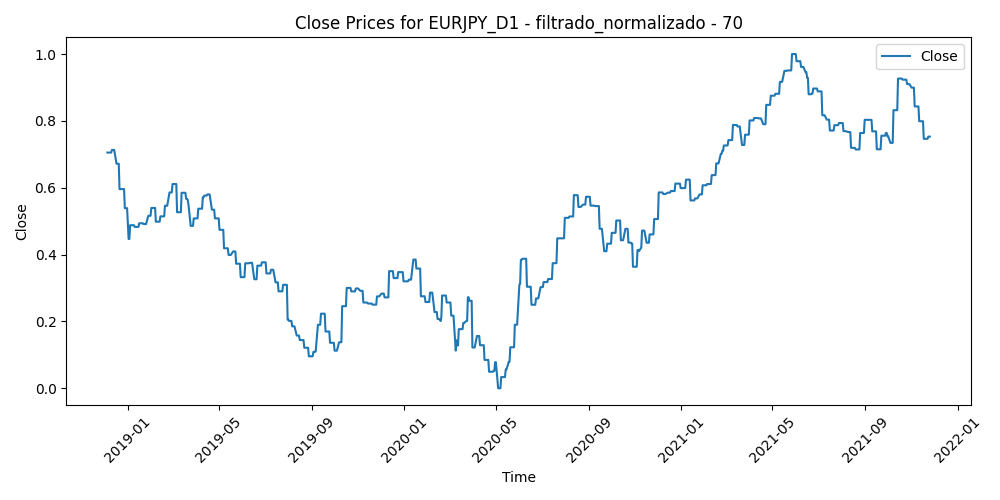

Data behind this chart, as committed beside it:
Time, Close, Volume, diferencia_media_70
2018-12-05, 0.7052, 0.245, 0.5851
2018-12-06, 0.7052, 0.6413, 0.6013
2018-12-07, 0.7052, 0.4995, 0.5775
2018-12-10, 0.7052, 0.5502, 0.5597
2018-12-11, 0.7131, 0.456, 0.5873
2018-12-12, 0.7131, 0.4691, 0.5491
2018-12-13, 0.7131, 0.4012, 0.5269
2018-12-14, 0.7131, 0.3898, 0.6002
2018-12-17, 0.6718, 0.3885, 0.6112
2018-12-18, 0.6718, 0.4375, 0.6229
2018-12-19, 0.6718, 0.5332, 0.6133
2018-12-20, 0.6718, 0.6374, 0.6574
2018-12-21, 0.596, 0.6053, 0.7383
2018-12-24, 0.596, 0.5056, 0.7738
2018-12-26, 0.596, 0.2856, 0.7232
2018-12-27, 0.596, 0.982, 0.6763
2018-12-28, 0.5389, 0.8181, 0.728
2018-12-31, 0.5389, 0.4572, 0.7747
2019-01-02, 0.4468, 0.6227, 0.9366
2019-01-03, 0.4468, 0.8703, 1
2019-01-04, 0.4879, 0.6535, 0.9033
2019-01-07, 0.4879, 0.4026, 0.8037
2019-01-08, 0.4879, 0.4134, 0.8218
2019-01-09, 0.4879, 0.5136, 0.7789
2019-01-10, 0.4829, 0.5138, 0.7806
2019-01-11, 0.4829, 0.3861, 0.7925
2019-01-14, 0.4829, 0.3087, 0.819
2019-01-15, 0.4829, 0.4557, 0.8106
2019-01-16, 0.4936, 0.3662, 0.7845
2019-01-17, 0.4936, 0.5007, 0.7661
2019-01-18, 0.4936, 0.3485, 0.7332
2019-01-21, 0.4936, 0.2241, 0.7345
2019-01-22, 0.4912, 0.2855, 0.7624
2019-01-23, 0.4912, 0.3279, 0.714
2019-01-24, 0.4912, 0.417, 0.7721
2019-01-25, 0.4912, 0.4016, 0.684
2019-01-28, 0.5161, 0.3129, 0.682
2019-01-29, 0.5161, 0.3484, 0.6673
2019-01-30, 0.5161, 0.3687, 0.6489
2019-01-31, 0.5161, 0.3469, 0.6917
2019-02-01, 0.5395, 0.2967, 0.6205
2019-02-04, 0.5395, 0.2426, 0.5951
2019-02-05, 0.5395, 0.2222, 0.6161
2019-02-06, 0.5395, 0.244, 0.6508
2019-02-07, 0.4984, 0.2529, 0.6832
2019-02-08, 0.4984, 0.2057, 0.6982
2019-02-11, 0.4984, 0.2384, 0.6793
2019-02-12, 0.4984, 0.2437, 0.6166
2019-02-13, 0.5143, 0.2239, 0.6237
2019-02-14, 0.5143, 0.3024, 0.6353
2019-02-15, 0.5143, 0.2835, 0.6365
2019-02-18, 0.5143, 0.1759, 0.5984
2019-02-19, 0.5461, 0.2543, 0.5658
2019-02-20, 0.5461, 0.2458, 0.5421
2019-02-21, 0.5461, 0.2988, 0.5567
2019-02-22, 0.5461, 0.2334, 0.5587
2019-02-25, 0.5859, 0.285, 0.4931
2019-02-26, 0.5859, 0.2439, 0.5059
2019-02-27, 0.5859, 0.257, 0.481
2019-02-28, 0.5859, 0.2669, 0.4405
... 711 more rows
